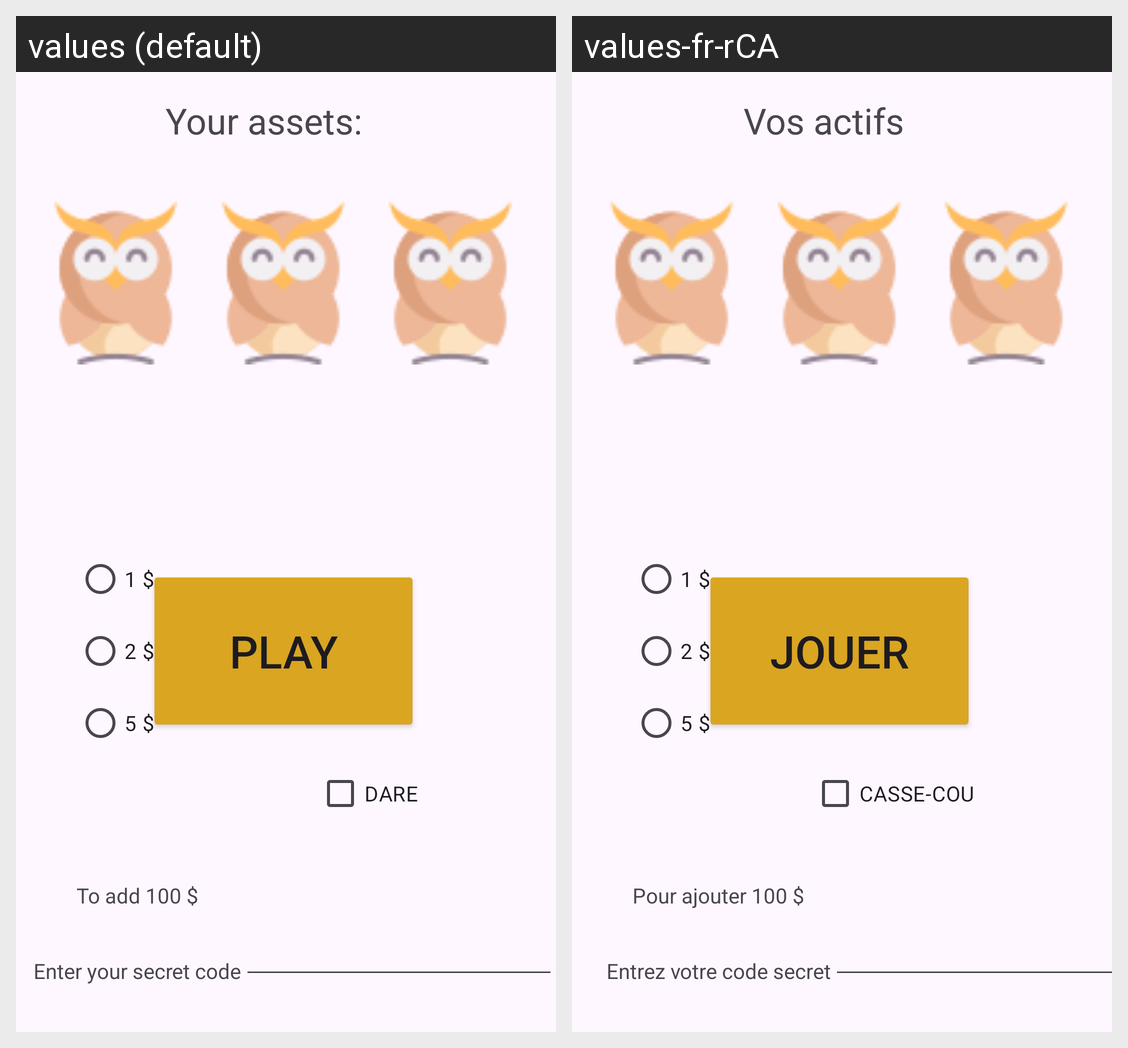

The same Android screen rendered under two of its app's locales, left to right. List the strings drawn on it with the default value and each locale's translation.
Android screen res/layout/fragment_machine.xml rendered under 2 locales, left to right: values (default), values-fr-rCA. Device: Nexus 5 (rendered at 1080×1920; each locale shown at half size, 540×960, under a caption strip naming it); theme Theme.SlotMachineTP.
Strings drawn on this screen, with the default value and each locale's value (text and hints the layout hard-codes, and strings that could not be matched under every locale, appear in the picture but are not listed):

lbl_one_dollar
  values: 1 $
  values-fr-rCA: 1 $  [not translated; the default value is used]

lbl_2_dollars
  values: 2 $
  values-fr-rCA: 2 $  [not translated; the default value is used]

lbl_5_dollars
  values: 5 $
  values-fr-rCA: 5 $  [not translated; the default value is used]

lblActifs
  values: Your assets: 
  values-fr-rCA: Vos actifs

play_btn_lbl
  values: Play
  values-fr-rCA: Jouer

daredevilTxt
  values: Dare
  values-fr-rCA: Casse-cou

add_one_hundre_txt
  values: To add 100 $
  values-fr-rCA: Pour ajouter 100 $

enter_code_txt
  values: Enter your secret code
  values-fr-rCA: Entrez votre code secret
